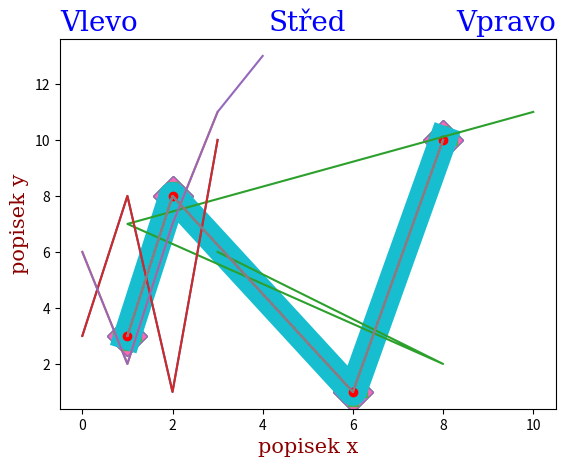

Reproduce this figure in Python.
! pip install matplotlib

import matplotlib.pyplot as plt
import numpy as np

xpoints = np.array([1, 2, 6, 8])
ypoints = np.array([3, 8, 1, 10])

plt.plot(xpoints, ypoints)
plt.show()

plt.plot(xpoints, ypoints, "o")
plt.show()

plt.plot(xpoints, ypoints, marker="o")
plt.show()

import random

# o - kolečko
# * - hvězdička
# . - bod
# x - X
# X - vyplněné X
# + - plusko
# P - vyplněné plusko
# s - čtverec
# D - diamant

markers = ["o", "*", ".", "x", "X", "+", "P", "s", "D"]

for marker in markers:
  plt.plot(xpoints, ypoints, marker=marker)
  plt.show()

plt.plot(xpoints, ypoints, marker=random.choice(markers), ms=20)
plt.show()

plt.plot(xpoints, ypoints, marker="o", mec="r", ms=20)
plt.show()

plt.plot(xpoints, ypoints, marker="D", mfc="hotpink", ms=20)
plt.show()

plt.plot(xpoints, ypoints, marker="P", mec="#4CAF50", mfc="#4CAF50", ms=20)
plt.show()

plt.plot(xpoints, ypoints, ls="dotted")
plt.show()

plt.plot(xpoints, ypoints, ls="dashed")
plt.show()

plt.plot(xpoints, ypoints, ls=":")
plt.show()

plt.plot(xpoints, ypoints, c="r")
plt.show()

plt.plot(xpoints, ypoints, lw=20)
plt.show()

plt.plot(xpoints, ypoints, "o:r")
plt.show()

x1 = np.array([0, 1, 2, 3])
y1 = np.array([3, 8, 1, 10])
x2 = np.array([0, 1, 2, 3])
y2 = np.array([6, 2, 7, 11])

plt.plot(x1, y1, x2, y2)
plt.show()

y1 = np.array([3, 8, 1, 10])

y2 = np.array([6, 2, 7, 11])

plt.plot(y1, y2)

plt.show()

x1 = np.array([0, 1, 2, 3])
y1 = np.array([3, 8, 1, 10])
x2 = np.array([0, 1, 2, 3, 4])
y2 = np.array([6, 2, 7, 11, 13])

plt.plot(x1, y1, x2, y2)

plt.show()


plt.title("Nadpis")
plt.xlabel("popisek x")
plt.ylabel("popisek y")

plt.plot(xpoints, ypoints)
plt.show()

font1 = {'family':'serif','color':'blue','size':20}
font2 = {'family':'serif','color':'darkred','size':15}


plt.title("Nadpis", fontdict=font1)
plt.xlabel("popisek x", fontdict=font2)
plt.ylabel("popisek y", fontdict=font2)

plt.plot(xpoints, ypoints)
plt.show()



font1 = {'family':'serif','color':'blue','size':20}
font2 = {'family':'serif','color':'darkred','size':15}


plt.title("Vlevo", fontdict=font1, loc="left")
plt.title("Střed", fontdict=font1, loc="center")
plt.title("Vpravo", fontdict=font1, loc="right")

plt.xlabel("popisek x", fontdict=font2)
plt.ylabel("popisek y", fontdict=font2)

plt.plot(xpoints, ypoints)
plt.show()
